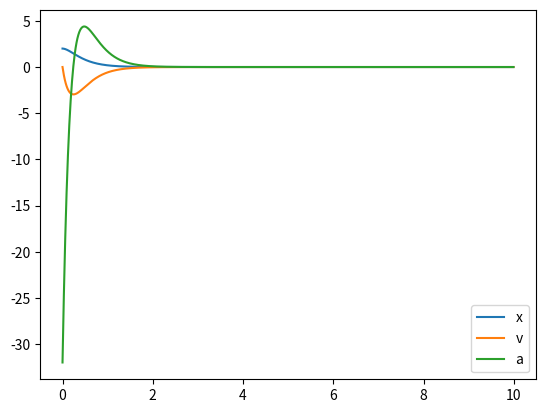

This figure's Python source:
import numpy as np
import random
from matplotlib import pyplot as plt


class System:
    def __init__(self, x0, v0, m=1., b=2., k=1., control=False):
        self.m = m
        self.b = b
        self.k = k
        self.x = x0
        self.v = v0
        self.control = control
        self.a = (self.f() - self.b*self.v - self.k*self.x) / self.m

    def f(self):
        if self.control:
            kp = 16.
            kv = 2*np.sqrt(kp)
            f_prime = -kp*self.x-kv*self.v
            f = f_prime*self.m + self.b*self.v+self.k*self.x
            return f
        else:
            return 0.

    def update(self, dt=0.1):
        self.v += (self.a * dt)
        self.x += (self.v * dt)
        self.a = (self.f() - self.b*self.v - self.k*self.x) / self.m + np.random.normal(0.0, 0.00)


if __name__ == "__main__":
    s = System(2., 0., b=4., control=True)
    x_data, v_data, a_data, time = [], [], [], []
    for i in range(1000):
        x_data.append(s.x)
        v_data.append(s.v)
        a_data.append(s.a)
        time.append(i*0.01)
        s.update(0.01)

    plt.plot(time, x_data)
    plt.plot(time, v_data)
    plt.plot(time, a_data)
    plt.legend(["x", "v", "a"])
    plt.show()
